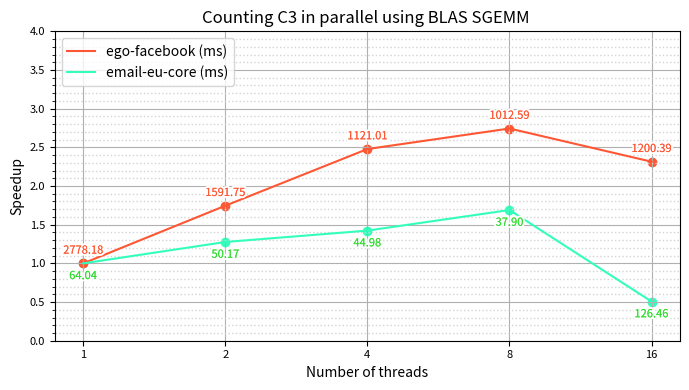

Recreate this plot in Python. (Note: this script raises an exception after producing the figure.)
import os
import matplotlib.pyplot as plt
from matplotlib import patheffects 

names = ['email-eu-core', 'ego-facebook', 'wiki-Vote', 'ca-HepPh', 'p2p-Gnutella25']
n = [1005, 4039, 7115, 12008, 22687]
x = [1,2,4,8,16]
y1 = [64.0409, 50.1687, 44.9825, 37.8981, 126.462]
y2 = [2778.18, 1591.75, 1121.01, 1012.59, 1200.39]

y1_speedup = [y1[0]/y1[i] for i in range(len(y1))]
y2_speedup = [y2[0]/y2[i] for i in range(len(y2))]

plt.figure(figsize=(7, 4))

plt.plot(x, y2_speedup, label= 'ego-facebook (ms)', color='#ff5733')
plt.plot(x, y1_speedup, label='email-eu-core (ms)', color='#33ffbd')  

plt.scatter(x, y1_speedup, color='#33ffbd')
plt.scatter(x, y2_speedup, color='#ff5733')

def add_contour(text):
    return [patheffects.withStroke(linewidth=3, foreground='white'), patheffects.Normal()]

for i in range(len(x)):
    text1 = plt.text(x[i], y1_speedup[i]-0.1, f'{y1[i]:.2f}', ha='center', va='top', fontsize=8, color='#33dd33')
    text1.set_path_effects(add_contour(text1)) 
    
    text3 = plt.text(x[i], y2_speedup[i]+0.1, f'{y2[i]:.2f}', ha='center', va='bottom', fontsize=8, color='#ff5733')
    text3.set_path_effects(add_contour(text3)) 

plt.xlabel('Number of threads')
plt.ylabel('Speedup')
plt.title('Counting C3 in parallel using BLAS SGEMM ')
plt.legend(loc='upper left')
plt.xscale('log', base=2)
plt.xticks(x,x)
plt.yticks([i/2 for i in range(0, 10, 1)])
plt.minorticks_on()

plt.grid(True, zorder=0)
plt.grid(which='minor', linestyle=':', linewidth='1', color='lightgrey', zorder=0)

plt.ylim(0, 4)

#make the x and y ticks label smaller
plt.tick_params(axis='both', which='major', labelsize=8)

#Y-axis to be a distance of log 2

plt.tight_layout()

script_dir = os.path.dirname(os.path.abspath(__file__))
plt.savefig(os.path.join(script_dir, 'BLASSGEMMemailFacebook.png'))

plt.show()
